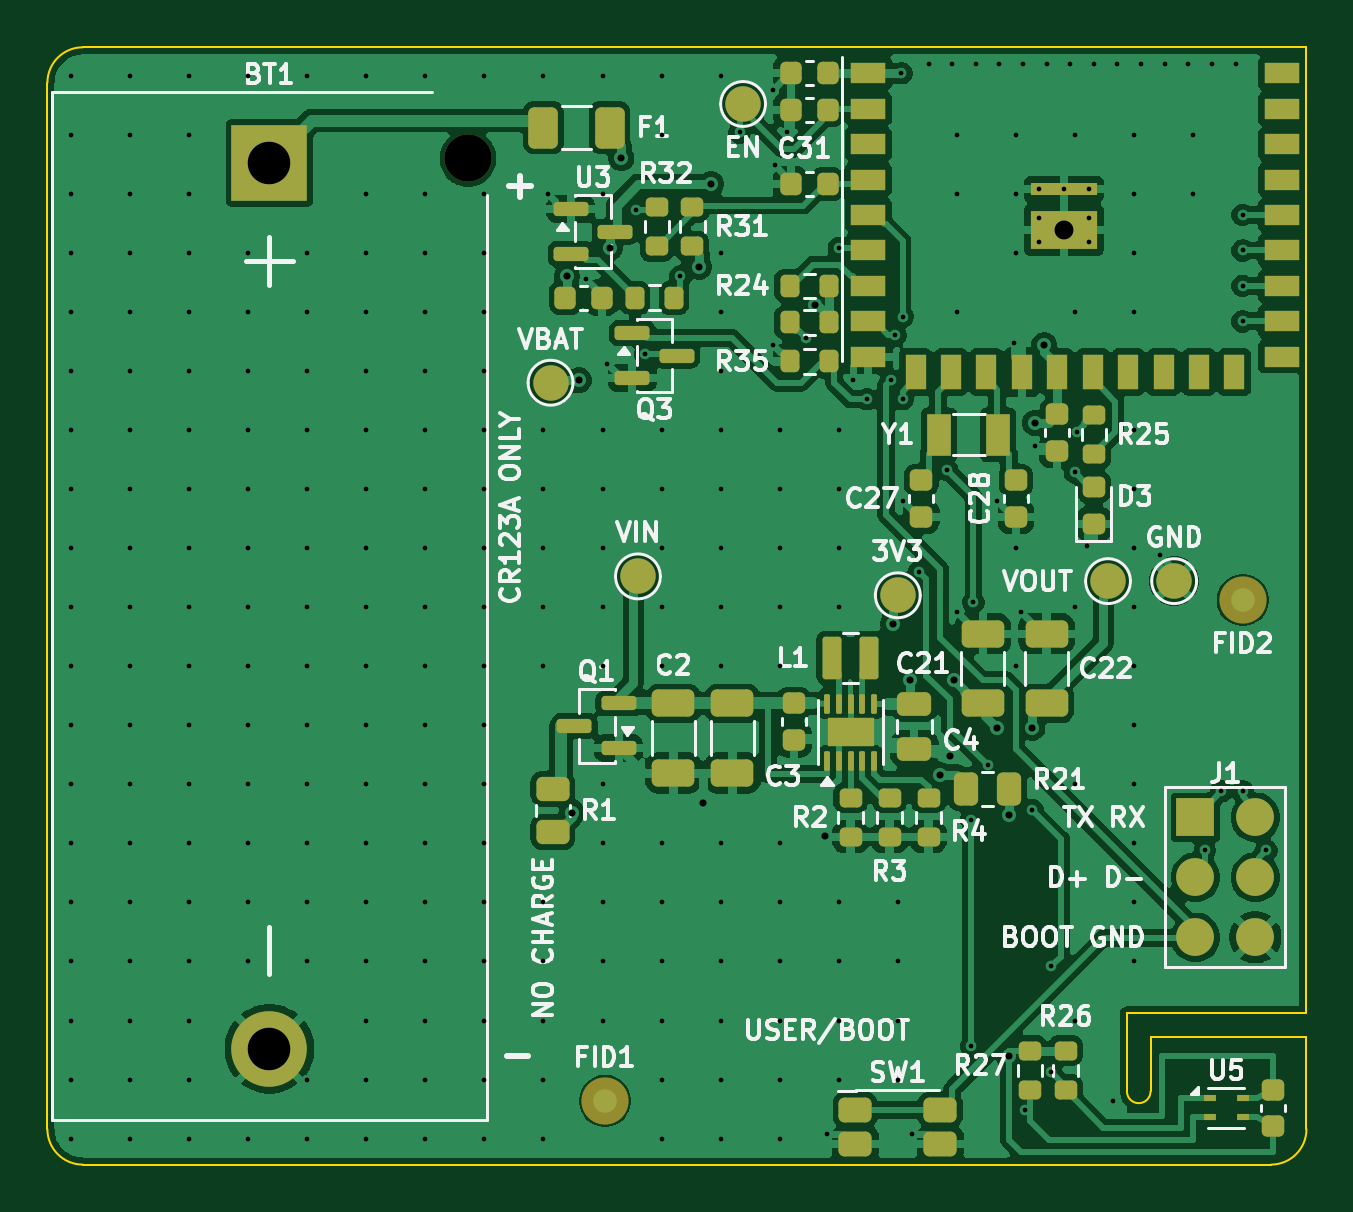
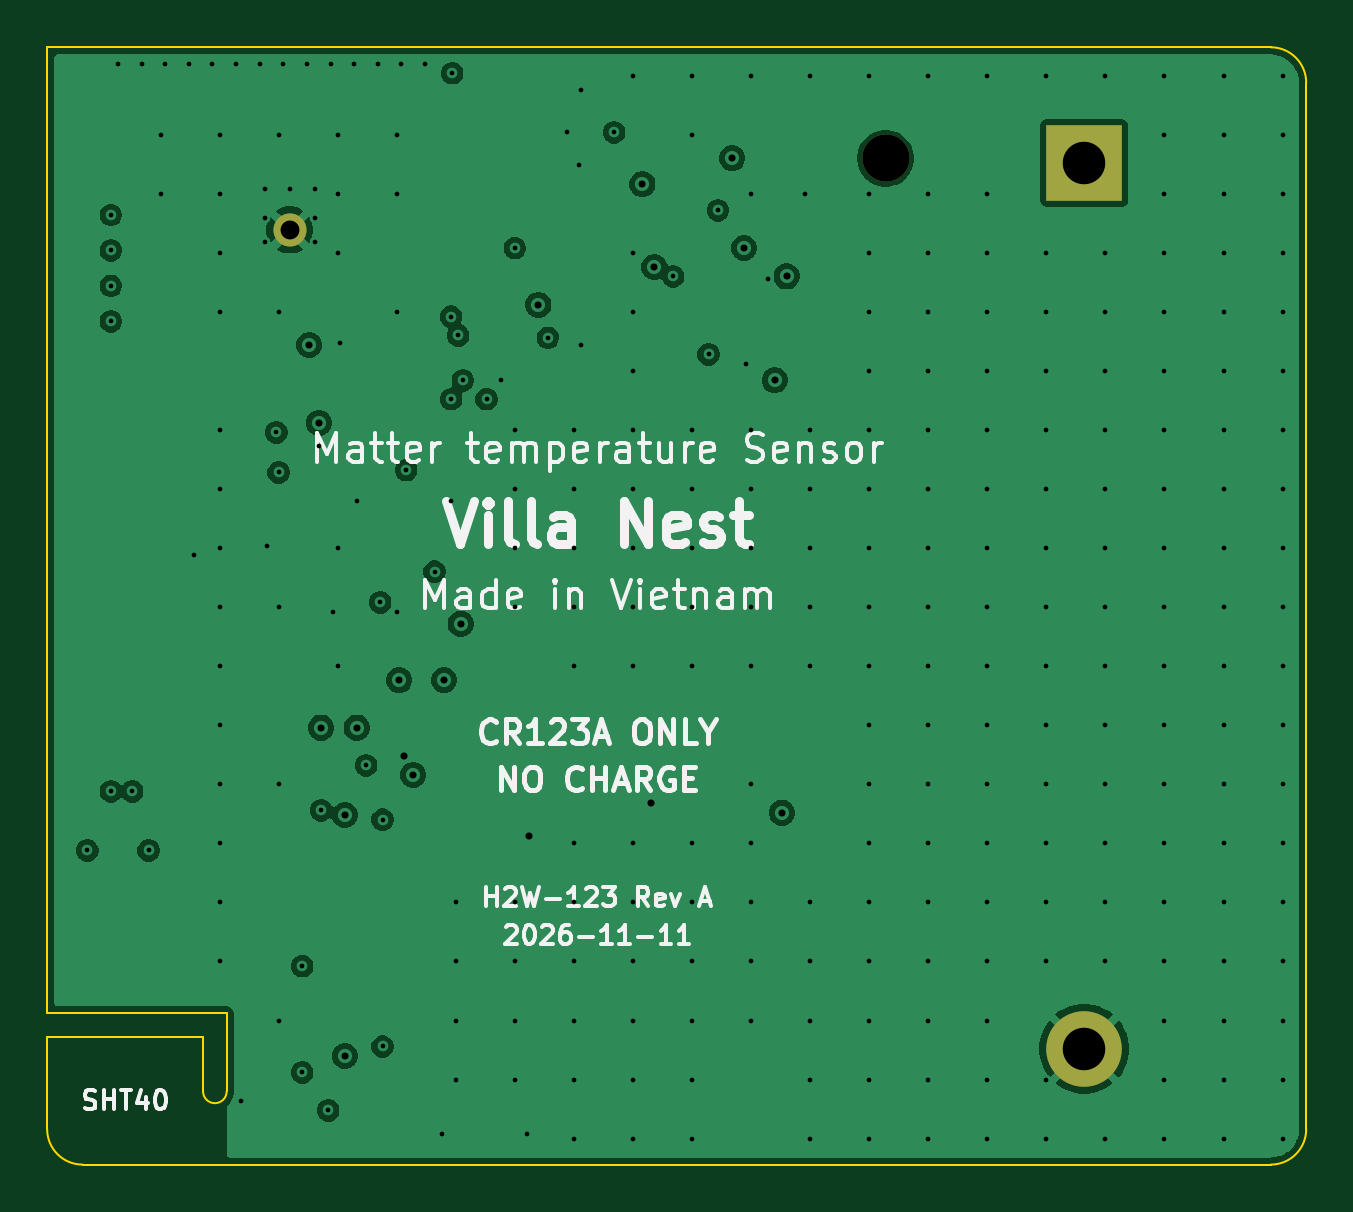
Circuit board: 11 layer files. Board 53.3 x 47.3 mm.
- bottom_copper: th_sensor_h2w123-B_Cu.gbl (59978 bytes)
- bottom_mask: th_sensor_h2w123-B_Mask.gbs (730 bytes)
- paste: th_sensor_h2w123-B_Paste.gbp (496 bytes)
- bottom_silk: th_sensor_h2w123-B_Silkscreen.gbo (35317 bytes)
- outline: th_sensor_h2w123-Edge_Cuts.gm1 (1149 bytes)
- top_copper: th_sensor_h2w123-F_Cu.gtl (162160 bytes)
- top_mask: th_sensor_h2w123-F_Mask.gts (7836 bytes)
- paste: th_sensor_h2w123-F_Paste.gtp (7060 bytes)
- top_silk: th_sensor_h2w123-F_Silkscreen.gto (76350 bytes)
- drill: th_sensor_h2w123-NPTH.drl (384 bytes)
- drill: th_sensor_h2w123-PTH.drl (4166 bytes)

=== bottom_copper: th_sensor_h2w123-B_Cu.gbl (59978 bytes, source omitted) ===
=== bottom_mask: th_sensor_h2w123-B_Mask.gbs ===
%TF.GenerationSoftware,KiCad,Pcbnew,9.0.9-9.0.9~ubuntu24.04.1*%
%TF.CreationDate,2026-11-11T02:15:26+00:00*%
%TF.ProjectId,th_sensor_h2w123,74685f73-656e-4736-9f72-5f6832773132,A*%
%TF.SameCoordinates,Original*%
%TF.FileFunction,Soldermask,Bot*%
%TF.FilePolarity,Negative*%
%FSLAX46Y46*%
G04 Gerber Fmt 4.6, Leading zero omitted, Abs format (unit mm)*
G04 Created by KiCad (PCBNEW 9.0.9-9.0.9~ubuntu24.04.1) date 2026-11-11 02:15:26*
%MOMM*%
%LPD*%
G01*
G04 APERTURE LIST*
%ADD10C,1.400000*%
%ADD11C,2.000000*%
%ADD12R,3.200000X3.200000*%
%ADD13C,3.200000*%
G04 APERTURE END LIST*
D10*
%TO.C,U4*%
X43030000Y39570000D03*
%TD*%
D11*
%TO.C,BT1*%
X17800000Y42600000D03*
D12*
X9400000Y42400000D03*
D13*
X9400000Y4900000D03*
%TD*%
M02*

=== paste: th_sensor_h2w123-B_Paste.gbp ===
%TF.GenerationSoftware,KiCad,Pcbnew,9.0.9-9.0.9~ubuntu24.04.1*%
%TF.CreationDate,2026-11-11T02:15:26+00:00*%
%TF.ProjectId,th_sensor_h2w123,74685f73-656e-4736-9f72-5f6832773132,A*%
%TF.SameCoordinates,Original*%
%TF.FileFunction,Paste,Bot*%
%TF.FilePolarity,Positive*%
%FSLAX46Y46*%
G04 Gerber Fmt 4.6, Leading zero omitted, Abs format (unit mm)*
G04 Created by KiCad (PCBNEW 9.0.9-9.0.9~ubuntu24.04.1) date 2026-11-11 02:15:26*
%MOMM*%
%LPD*%
G01*
G04 APERTURE LIST*
G04 APERTURE END LIST*
M02*

=== bottom_silk: th_sensor_h2w123-B_Silkscreen.gbo (35317 bytes, source omitted) ===
=== outline: th_sensor_h2w123-Edge_Cuts.gm1 ===
%TF.GenerationSoftware,KiCad,Pcbnew,9.0.9-9.0.9~ubuntu24.04.1*%
%TF.CreationDate,2026-11-11T02:15:26+00:00*%
%TF.ProjectId,th_sensor_h2w123,74685f73-656e-4736-9f72-5f6832773132,A*%
%TF.SameCoordinates,Original*%
%TF.FileFunction,Profile,NP*%
%FSLAX46Y46*%
G04 Gerber Fmt 4.6, Leading zero omitted, Abs format (unit mm)*
G04 Created by KiCad (PCBNEW 9.0.9-9.0.9~ubuntu24.04.1) date 2026-11-11 02:15:26*
%MOMM*%
%LPD*%
G01*
G04 APERTURE LIST*
%TA.AperFunction,Profile*%
%ADD10C,0.100000*%
%TD*%
G04 APERTURE END LIST*
D10*
X0Y45800000D02*
G75*
G02*
X1500000Y47300000I1500000J0D01*
G01*
X0Y1500000D02*
X0Y45800000D01*
X1500000Y47300000D02*
X53300000Y47300000D01*
X1500000Y0D02*
G75*
G02*
X0Y1500000I0J1500000D01*
G01*
X45700000Y6400000D02*
X45700000Y3100001D01*
X46700000Y5400000D02*
X53300000Y5400000D01*
X46700000Y3100001D02*
G75*
G02*
X45700000Y3100001I-500000J0D01*
G01*
X46700000Y3100001D02*
X46700000Y5400000D01*
X51800000Y0D02*
X1500000Y0D01*
X53300000Y47300000D02*
X53300000Y6400000D01*
X53300000Y6400000D02*
X45700000Y6400000D01*
X53300000Y5400000D02*
X53300000Y1500000D01*
X53300000Y1500000D02*
G75*
G02*
X51800000Y0I-1500000J0D01*
G01*
M02*

=== top_copper: th_sensor_h2w123-F_Cu.gtl (162160 bytes, source omitted) ===
=== top_mask: th_sensor_h2w123-F_Mask.gts (7836 bytes, source omitted) ===
=== paste: th_sensor_h2w123-F_Paste.gtp (7060 bytes, source omitted) ===
=== top_silk: th_sensor_h2w123-F_Silkscreen.gto (76350 bytes, source omitted) ===
=== drill: th_sensor_h2w123-NPTH.drl ===
M48
; DRILL file {KiCad 9.0.9-9.0.9~ubuntu24.04.1} date 2026-11-11T02:15:26+0000
; FORMAT={-:-/ absolute / metric / decimal}
; #@! TF.CreationDate,2026-11-11T02:15:26+00:00
; #@! TF.GenerationSoftware,Kicad,Pcbnew,9.0.9-9.0.9~ubuntu24.04.1
; #@! TF.FileFunction,NonPlated,1,4,NPTH
FMAT,2
METRIC
; #@! TA.AperFunction,NonPlated,NPTH,ComponentDrill
T1C2.000
%
G90
G05
T1
X17.8Y42.6
M30

=== drill: th_sensor_h2w123-PTH.drl ===
M48
; DRILL file {KiCad 9.0.9-9.0.9~ubuntu24.04.1} date 2026-11-11T02:15:26+0000
; FORMAT={-:-/ absolute / metric / decimal}
; #@! TF.CreationDate,2026-11-11T02:15:26+00:00
; #@! TF.GenerationSoftware,Kicad,Pcbnew,9.0.9-9.0.9~ubuntu24.04.1
; #@! TF.FileFunction,Plated,1,4,PTH
FMAT,2
METRIC
; #@! TA.AperFunction,Plated,PTH,ViaDrill
T1C0.200
; #@! TA.AperFunction,Plated,PTH,ViaDrill
T2C0.300
; #@! TA.AperFunction,Plated,PTH,ComponentDrill
T3C0.800
; #@! TA.AperFunction,Plated,PTH,ComponentDrill
T4C1.800
%
G90
G05
T1
X1.0Y46.1
X1.0Y43.6
X1.0Y41.1
X1.0Y38.6
X1.0Y36.1
X1.0Y33.6
X1.0Y31.1
X1.0Y28.6
X1.0Y26.1
X1.0Y23.6
X1.0Y21.1
X1.0Y18.6
X1.0Y16.1
X1.0Y13.6
X1.0Y11.1
X1.0Y8.6
X1.0Y6.1
X1.0Y3.6
X1.0Y1.1
X3.5Y46.1
X3.5Y43.6
X3.5Y41.1
X3.5Y38.6
X3.5Y36.1
X3.5Y33.6
X3.5Y31.1
X3.5Y28.6
X3.5Y26.1
X3.5Y23.6
X3.5Y21.1
X3.5Y18.6
X3.5Y16.1
X3.5Y13.6
X3.5Y11.1
X3.5Y8.6
X3.5Y6.1
X3.5Y3.6
X3.5Y1.1
X6.0Y46.1
X6.0Y43.6
X6.0Y41.1
X6.0Y38.6
X6.0Y36.1
X6.0Y33.6
X6.0Y31.1
X6.0Y28.6
X6.0Y26.1
X6.0Y23.6
X6.0Y21.1
X6.0Y18.6
X6.0Y16.1
X6.0Y13.6
X6.0Y11.1
X6.0Y8.6
X6.0Y6.1
X6.0Y3.6
X6.0Y1.1
X8.5Y46.1
X8.5Y38.6
X8.5Y36.1
X8.5Y33.6
X8.5Y31.1
X8.5Y28.6
X8.5Y26.1
X8.5Y23.6
X8.5Y21.1
X8.5Y18.6
X8.5Y16.1
X8.5Y13.6
X8.5Y11.1
X8.5Y8.6
X8.5Y1.1
X11.0Y46.1
X11.0Y38.6
X11.0Y36.1
X11.0Y33.6
X11.0Y31.1
X11.0Y28.6
X11.0Y26.1
X11.0Y23.6
X11.0Y21.1
X11.0Y18.6
X11.0Y16.1
X11.0Y13.6
X11.0Y11.1
X11.0Y8.6
X11.0Y3.6
X11.0Y1.1
X13.5Y46.1
X13.5Y41.1
X13.5Y38.6
X13.5Y36.1
X13.5Y33.6
X13.5Y31.1
X13.5Y28.6
X13.5Y26.1
X13.5Y23.6
X13.5Y21.1
X13.5Y18.6
X13.5Y16.1
X13.5Y13.6
X13.5Y11.1
X13.5Y8.6
X13.5Y6.1
X13.5Y3.6
X13.5Y1.1
X16.0Y46.1
X16.0Y41.1
X16.0Y38.6
X16.0Y36.1
X16.0Y33.6
X16.0Y31.1
X16.0Y28.6
X16.0Y26.1
X16.0Y23.6
X16.0Y21.1
X16.0Y18.6
X16.0Y16.1
X16.0Y13.6
X16.0Y11.1
X16.0Y8.6
X16.0Y6.1
X16.0Y3.6
X16.0Y1.1
X18.5Y46.1
X18.5Y41.1
X18.5Y38.6
X18.5Y36.1
X18.5Y33.6
X18.5Y31.1
X18.5Y28.6
X18.5Y26.1
X18.5Y23.6
X18.5Y21.1
X18.5Y18.6
X18.5Y16.1
X18.5Y13.6
X18.5Y11.1
X18.5Y8.6
X18.5Y6.1
X18.5Y3.6
X18.5Y1.1
X21.0Y46.1
X21.0Y31.1
X21.0Y28.6
X21.0Y26.1
X21.0Y23.6
X21.0Y21.1
X21.0Y11.1
X21.0Y8.6
X21.0Y6.1
X21.0Y3.6
X21.0Y1.1
X21.2Y41.1
X22.8Y37.5
X23.5Y46.1
X23.5Y41.1
X23.5Y31.1
X23.5Y28.6
X23.5Y26.1
X23.5Y23.6
X23.5Y21.1
X23.5Y16.1
X23.5Y13.6
X23.5Y11.1
X23.5Y8.6
X23.5Y6.1
X23.7Y33.9
X24.9Y40.4
X25.3Y34.3
X26.0Y46.1
X26.0Y43.6
X26.0Y31.1
X26.0Y28.6
X26.0Y26.1
X26.0Y23.6
X26.0Y21.1
X26.0Y13.6
X26.0Y11.1
X26.0Y8.6
X26.0Y6.1
X26.0Y3.6
X26.0Y1.1
X26.8Y37.6
X28.5Y46.1
X28.5Y38.6
X28.5Y36.1
X28.5Y33.6
X28.5Y31.1
X28.5Y28.6
X28.5Y26.1
X28.5Y23.6
X28.5Y21.1
X28.5Y13.6
X28.5Y11.1
X28.5Y8.6
X28.5Y6.1
X28.5Y3.6
X28.5Y1.1
X29.3Y43.7
X30.7Y45.5
X30.7Y34.7
X30.8Y42.3
X31.0Y31.1
X31.0Y28.6
X31.0Y26.1
X31.0Y23.6
X31.0Y21.1
X31.0Y13.6
X31.0Y11.1
X31.0Y8.6
X31.0Y6.1
X31.0Y3.6
X31.0Y1.1
X31.3Y43.7
X32.1Y35.0
X33.0Y1.3
X33.5Y38.8
X33.5Y31.1
X33.5Y28.6
X33.5Y26.1
X33.5Y23.6
X33.5Y11.1
X33.5Y8.6
X33.5Y6.1
X33.5Y3.6
X34.1Y33.2
X34.7Y32.4
X35.7Y33.2
X35.9Y35.1
X36.0Y11.1
X36.0Y8.6
X36.0Y6.1
X36.0Y3.6
X36.15Y46.2
X36.2Y35.9
X36.2Y32.4
X36.2Y28.1
X36.6Y1.3
X36.9Y25.1
X37.3Y46.6
X38.1Y29.4
X38.3Y46.6
X38.5Y43.6
X38.5Y41.1
X38.5Y36.1
X38.5Y23.4
X39.1Y14.6
X39.1Y5.0
X39.2Y23.8
X39.3Y46.6
X39.8Y16.9
X40.2Y28.1
X40.3Y46.6
X40.9Y34.8
X41.0Y43.6
X41.0Y41.1
X41.0Y38.6
X41.0Y26.1
X41.0Y21.1
X41.2Y23.4
X41.3Y46.6
X41.4Y2.3
X41.7Y15.0
X41.8Y30.4
X41.98Y41.29
X41.98Y40.07
X41.98Y39.07
X42.3Y46.6
X42.5Y8.4
X42.5Y3.9
X43.03Y41.29
X43.3Y46.6
X43.5Y43.6
X43.5Y36.1
X43.5Y29.3
X43.5Y23.6
X43.5Y16.1
X43.5Y6.1
X43.6Y31.0
X44.0Y26.2
X44.08Y41.29
X44.08Y40.07
X44.08Y39.07
X44.3Y46.6
X45.1Y2.7
X45.3Y46.6
X46.0Y43.6
X46.0Y41.1
X46.0Y38.6
X46.0Y36.1
X46.0Y31.1
X46.0Y28.6
X46.0Y26.1
X46.0Y23.6
X46.0Y21.1
X46.0Y18.6
X46.0Y16.1
X46.0Y13.6
X46.0Y11.1
X46.0Y8.6
X46.3Y46.6
X47.1Y25.8
X47.3Y46.6
X48.3Y46.6
X48.5Y43.6
X48.5Y41.1
X49.0Y13.3
X49.3Y46.6
X49.7Y15.8
X50.3Y46.6
X50.6Y40.2
X50.6Y38.7
X50.6Y37.2
X50.6Y35.7
X50.6Y15.8
X51.6Y13.3
T2
X22.0Y37.6
X22.2Y14.9
X22.5Y33.2
X23.8Y38.8
X24.3Y42.6
X27.6Y38.0
X27.75Y15.3
X28.1Y41.5
X32.5Y36.4
X32.9Y13.925
X35.8Y22.9
X36.5Y20.5
X37.8Y16.5
X38.2Y17.3
X38.4Y20.5
X40.2Y18.5
X40.7Y14.8
X40.7Y4.6
X41.7Y18.5
X41.8Y31.4
X42.2Y34.7
T3
X43.03Y39.57
T4
X9.4Y42.4
X9.4Y4.9
M30
